6-way image classification set "bp" from GitHub (aldinabu/bp); label vocabulary: discoloration, micro defect, structural irreparable defect, structural repairable defect, textural defect, undamaged.

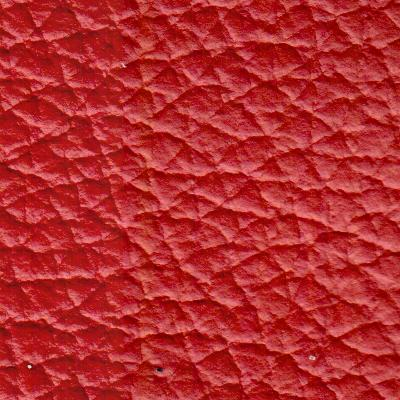
Label: undamaged

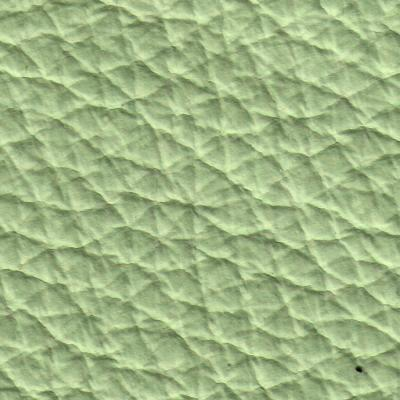
Label: micro defect

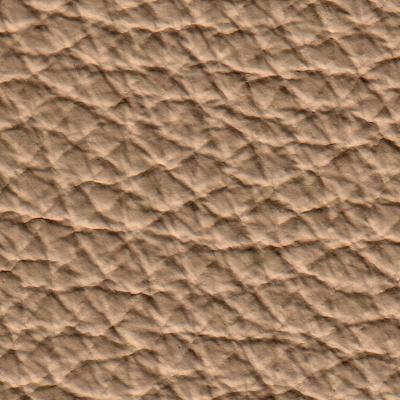
Label: textural defect

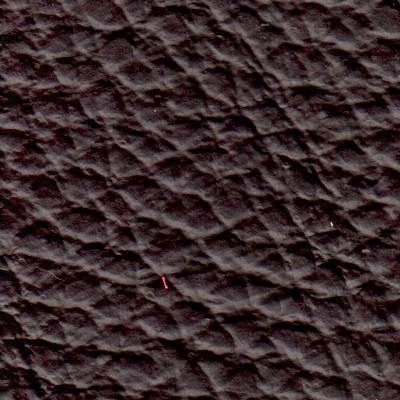
Label: structural repairable defect

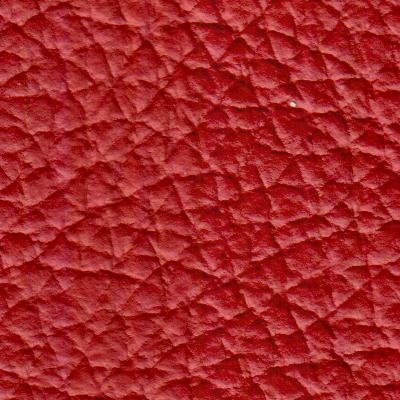
Label: structural irreparable defect

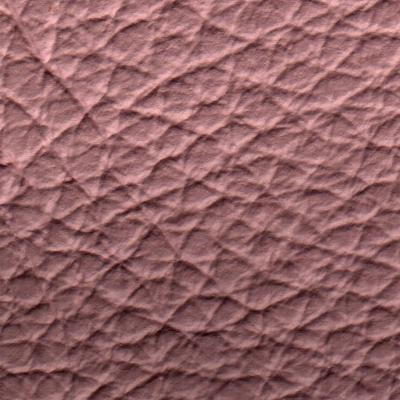
Label: discoloration
